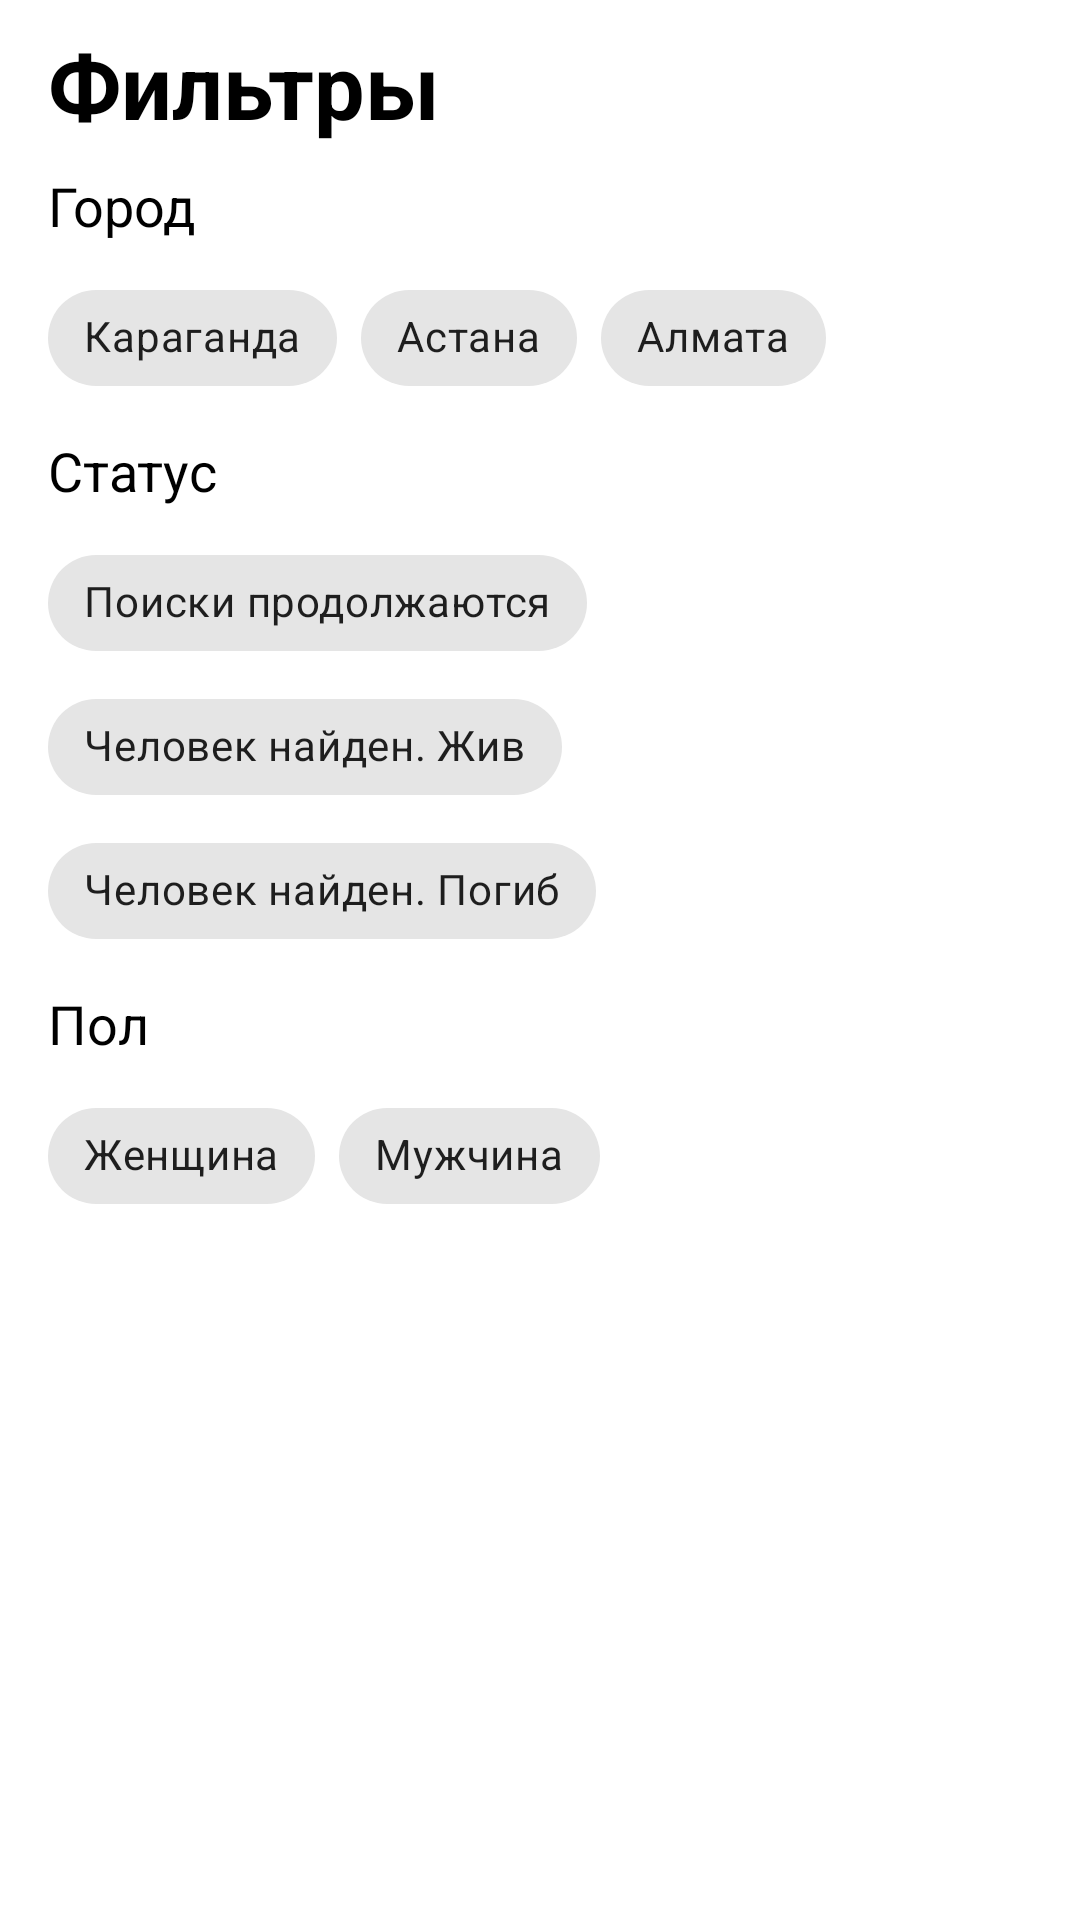

Reconstruct the res/layout file that produces this screen, plus the resources it refers to.
<!-- AndroidManifest.xml: application theme Theme.LostButFound -->
<!-- res/layout/filter_people_modal_sheet.xml -->
<?xml version="1.0" encoding="utf-8"?>
<LinearLayout xmlns:android="http://schemas.android.com/apk/res/android"
    xmlns:app="http://schemas.android.com/apk/res-auto"
    android:orientation="vertical"
    android:layout_width="match_parent"
    android:layout_height="match_parent">

    <TextView
        android:layout_width="wrap_content"
        android:layout_height="wrap_content"
        android:textSize="30sp"
        android:text="Фильтры"
        android:textColor="@color/black"
        android:textStyle="bold"
        android:layout_marginStart="16dp"
        android:layout_marginTop="8dp"
        android:layout_marginEnd="16dp"
        />


























    <TextView
        android:layout_width="wrap_content"
        android:layout_height="wrap_content"
        android:textSize="18sp"
        android:text="Город"
        android:textColor="@color/black"
        android:layout_marginStart="16dp"
        android:layout_marginTop="8dp"
        android:layout_marginEnd="16dp"
        />

    <com.google.android.material.chip.ChipGroup
        android:layout_width="match_parent"
        android:layout_height="wrap_content"
        android:layout_marginStart="16dp"
        android:layout_marginTop="8dp"
        android:layout_marginEnd="16dp">

        <com.google.android.material.chip.Chip
            android:id="@+id/karaganda_chip"
            android:layout_width="wrap_content"
            android:layout_height="wrap_content"
            android:text="Караганда"/>

        <com.google.android.material.chip.Chip
            android:id="@+id/astana_chip"
            android:layout_width="wrap_content"
            android:layout_height="wrap_content"
            android:text="Астана"/>

        <com.google.android.material.chip.Chip
            android:id="@+id/almata_chip"
            android:layout_width="wrap_content"
            android:layout_height="wrap_content"
            android:text="Алмата"/>
    </com.google.android.material.chip.ChipGroup>

    <TextView
        android:layout_width="wrap_content"
        android:layout_height="wrap_content"
        android:textSize="18sp"
        android:text="Статус"
        android:textColor="@color/black"
        android:layout_marginStart="16dp"
        android:layout_marginTop="8dp"
        android:layout_marginEnd="16dp"
        />

    <com.google.android.material.chip.ChipGroup
        android:layout_width="match_parent"
        android:layout_height="wrap_content"
        android:layout_marginStart="16dp"
        android:layout_marginTop="8dp"
        android:layout_marginEnd="16dp">

        <com.google.android.material.chip.Chip
            android:id="@+id/status_in_progress"
            android:layout_width="wrap_content"
            android:layout_height="wrap_content"
            android:text="Поиски продолжаются"/>

        <com.google.android.material.chip.Chip
            android:id="@+id/status_successful"
            android:layout_width="wrap_content"
            android:layout_height="wrap_content"
            android:text="Человек найден. Жив"/>

        <com.google.android.material.chip.Chip
            android:id="@+id/status_not_successful"
            android:layout_width="wrap_content"
            android:layout_height="wrap_content"
            android:text="Человек найден. Погиб"/>
    </com.google.android.material.chip.ChipGroup>

    <TextView
        android:layout_width="wrap_content"
        android:layout_height="wrap_content"
        android:textSize="18sp"
        android:text="Пол"
        android:textColor="@color/black"
        android:layout_marginStart="16dp"
        android:layout_marginTop="8dp"
        android:layout_marginEnd="16dp"
        />

    <com.google.android.material.chip.ChipGroup
        android:layout_width="match_parent"
        android:layout_height="wrap_content"
        android:layout_marginStart="16dp"
        android:layout_marginTop="8dp"
        android:layout_marginEnd="16dp">

        <com.google.android.material.chip.Chip
            android:id="@+id/sex_female"
            android:layout_width="wrap_content"
            android:layout_height="wrap_content"
            android:text="Женщина"/>

        <com.google.android.material.chip.Chip
            android:id="@+id/sex_male"
            android:layout_width="wrap_content"
            android:layout_height="wrap_content"
            android:text="Мужчина"/>
    </com.google.android.material.chip.ChipGroup>






















































































</LinearLayout>
<!-- resources referenced by this layout -->
<resources>
  <color name="black">#FF000000</color>
  <color name="error">#F44336</color>
  <style name="Theme.LostButFound" parent="Theme.MaterialComponents.DayNight.NoActionBar">
          
          <item name="colorPrimary">@color/purple_500</item>
          <item name="colorPrimaryVariant">@color/purple_700</item>
          <item name="colorOnPrimary">@color/white</item>
          
          <item name="colorSecondary">@color/teal_200</item>
          <item name="colorSecondaryVariant">@color/teal_700</item>
          <item name="colorOnSecondary">@color/black</item>
          
          <item name="android:statusBarColor" tools:targetApi="l">?attr/colorPrimaryVariant</item>
          
      </style>
  <color name="purple_500">#FF6200EE</color>
  <color name="purple_700">#FF3700B3</color>
  <color name="white">#FFFFFFFF</color>
  <color name="teal_200">#FF03DAC5</color>
  <color name="teal_700">#FF018786</color>
</resources>
